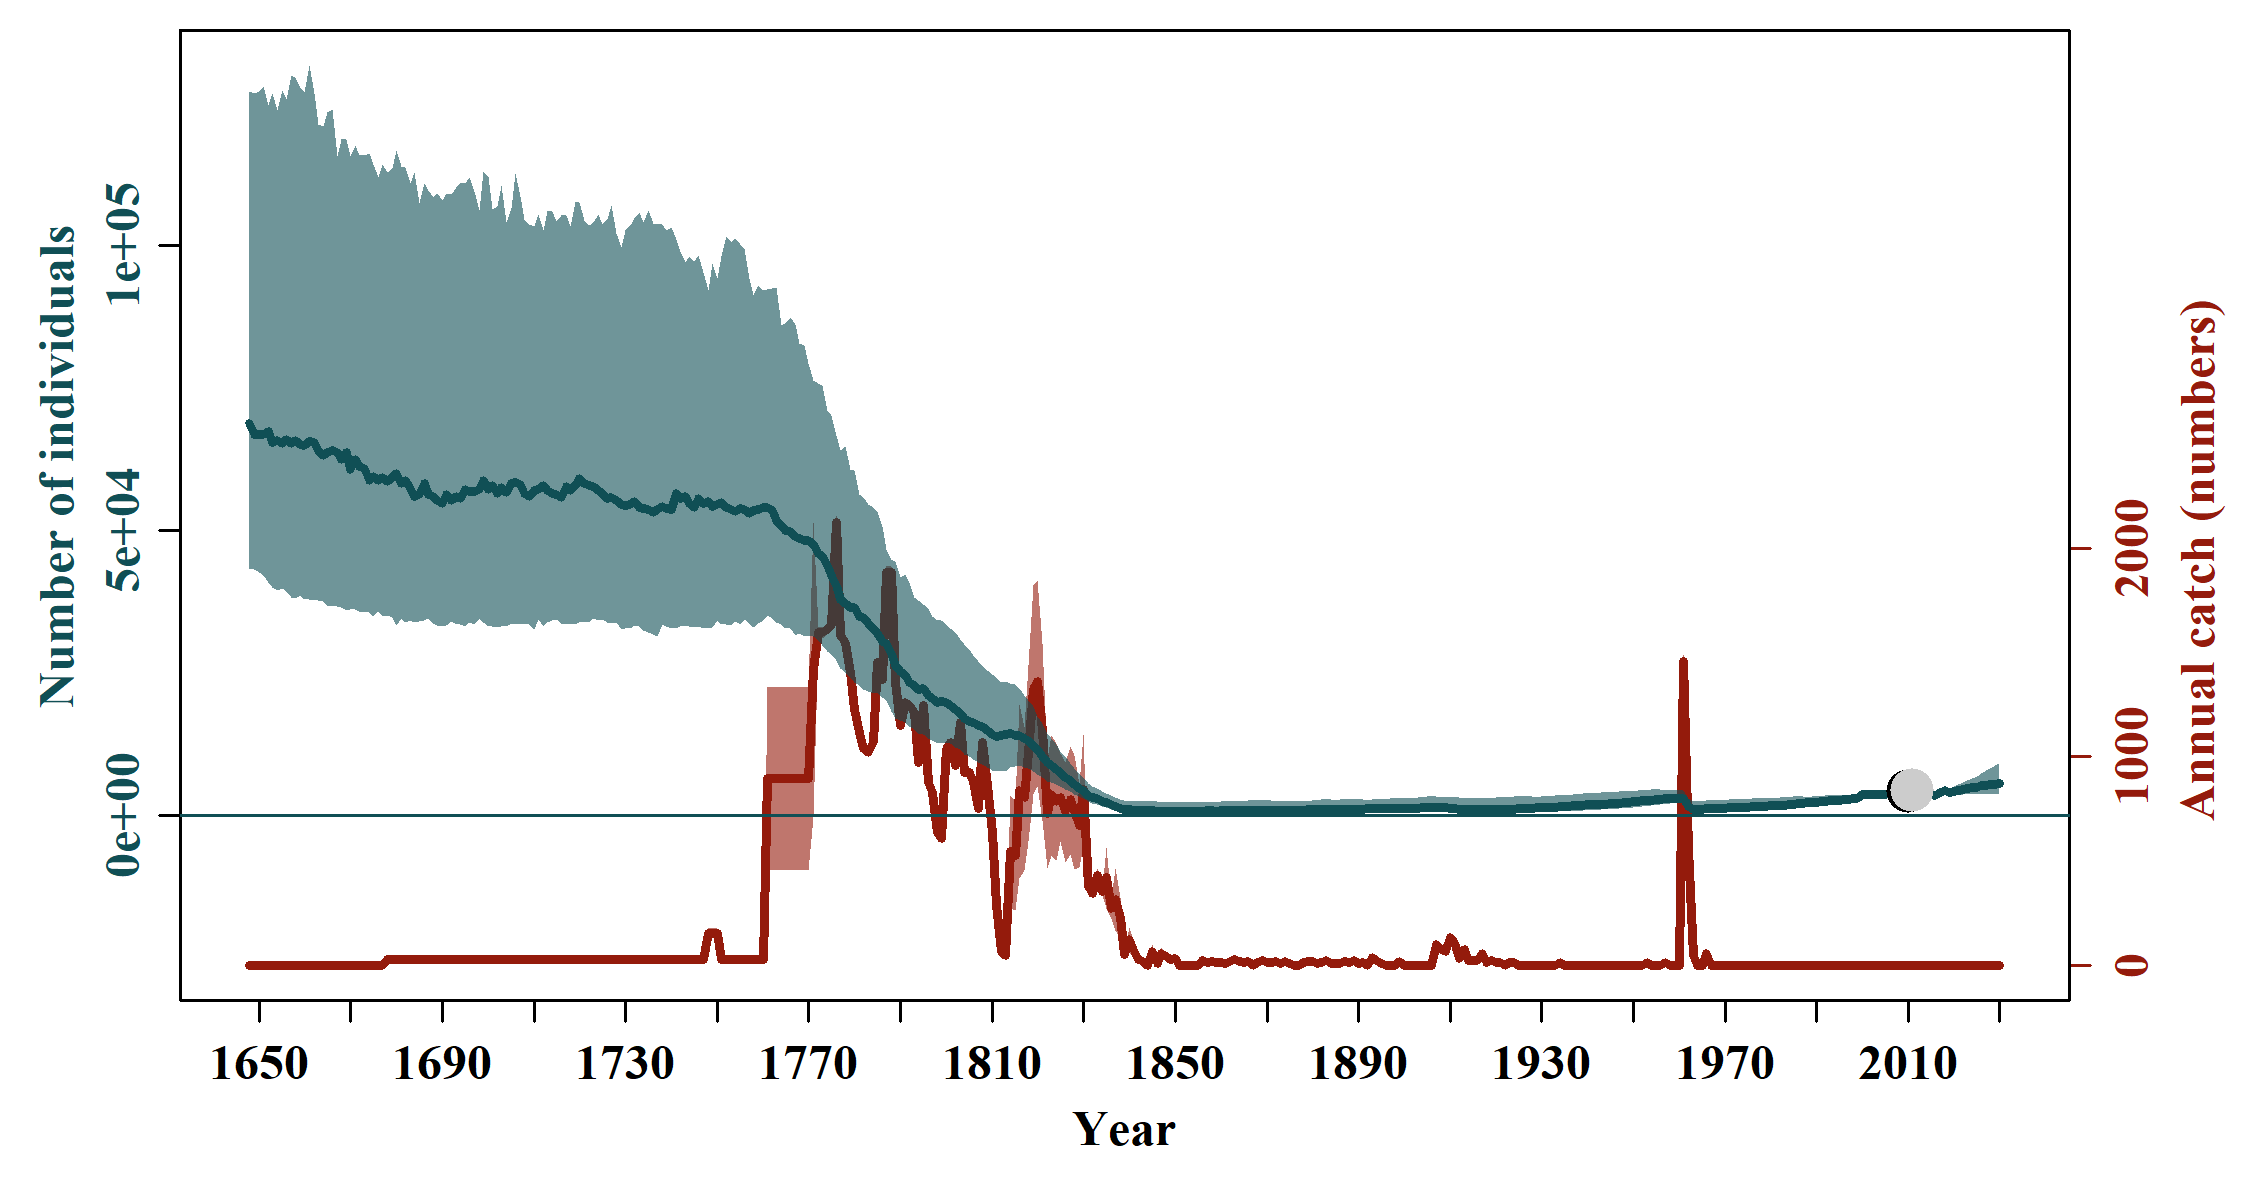

Values plotted in this chart, from the file beside it:
, N_1648, N_1649, N_1650, N_1651, N_1652, N_1653, N_1654, N_1655, N_1656, N_1657, N_1658, N_1659, N_1660, N_1661, N_1662, N_1663, N_1664, N_1665, N_1666, N_1667, N_1668, N_1669, N_1670
mean, 290729, 282143, 280948, 288537, 275983, 268111, 267243, 271481, 269002, 262044, 268847, 264286, 264392, 254934, 258047, 269157, 279966, 264247, 262640, 251658, 243048, 244877, 244632
median, 68828, 66920, 66792, 66874, 67427, 65468, 65803, 65302, 66061, 65358, 65765, 65101, 64976, 65552, 65468, 63976, 63104, 63714, 64021, 63670, 62442, 63788, 60701
2.5%PI, 22932, 21493, 21153, 19998, 19566, 19547, 17036, 18628, 18051, 17939, 17748, 17890, 17934, 17927, 17273, 15950, 16647, 16736, 17212, 15931, 15146, 14911, 15159
97.5%PI, 1624785, 1647790, 1591369, 1519902, 1592084, 1595396, 1564850, 1727218, 1632155, 1316525, 1295852, 1395574, 1396455, 1358348, 1412606, 1317603, 1356043, 1356994, 1295809, 1360995, 1315982, 1309055, 1391702
5%PI, 26406, 24956, 24962, 24439, 22758, 21365, 20340, 21324, 21724, 21682, 22301, 21486, 21558, 21258, 20674, 20859, 20363, 19964, 20397, 20308, 19479, 19268, 19063
95%PI, 696700, 716757, 741994, 660671, 640714, 640659, 613044, 627199, 637495, 703413, 676370, 680504, 670598, 627577, 691835, 650787, 685711, 664121, 623526, 622835, 605238, 613799, 621451
min, 2248, 2124, 2291, 2996, 4201, 2868, 3640, 3782, 2987, 2373, 2145, 2062, 2244, 2362, 2337, 3080, 2745, 1730, 2649, 2829, 2568, 2448, 2789
max, 73881708, 84023775, 72969423, 88531553, 83568743, 78729773, 75479138, 78424507, 77533322, 61659765, 55538812, 52398052, 55975826, 50435144, 50071629, 68962039, 73763335, 71672319, 60160916, 75853213, 58096507, 50286041, 60611632
n, 10000, 10000, 10000, 10000, 10000, 10000, 10000, 10000, 10000, 10000, 10000, 10000, 10000, 10000, 10000, 10000, 10000, 10000, 10000, 10000, 10000, 10000, 10000
